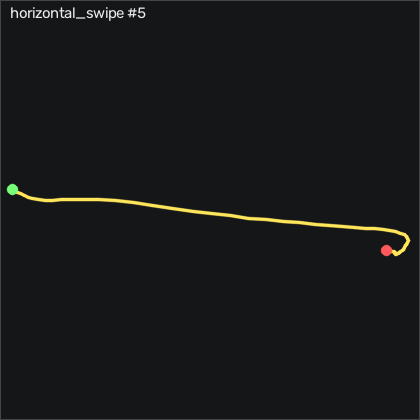

The file beside this chart, header and first rows:
t_s, ax, ay, az, gx, gy, gz, seq
0.00000, -0.665, -0.939, 0.174, 12.78, 9.753, -32.23, 12139
0.01000, -0.651, -0.963, 0.142, 25.03, 12.38, -38.02, 12140
0.02100, -0.623, -0.954, 0.117, 37.23, 15.45, -38.08, 12141
0.03000, -0.596, -0.956, 0.08900, 47.62, 19.69, -33.3, 12142
0.04000, -0.645, -0.972, 0.04500, 57.69, 25.27, -28.69, 12143
0.05000, -0.748, -0.96, -0.01600, 69.54, 30.49, -29.43, 12144
0.06100, -0.968, -0.981, -0.101, 82.53, 34.42, -38.08, 12145
0.07000, -1.332, -1.006, -0.193, 99.36, 33.53, -50.77, 12146
0.08000, -1.607, -1.029, -0.26, 117.7, 24.02, -66.01, 12147
0.09000, -1.602, -1.117, -0.255, 137.2, 11.06, -83.69, 12148
0.1, -1.312, -1.281, -0.162, 160.3, 0.2111, -92.69, 12149
0.11, -0.991, -1.528, -0.02300, 185.6, -6.314, -96.01, 12150
0.12, -0.72, -1.786, 0.07700, 214, -8.692, -114.2, 12151
0.13, -0.524, -1.873, 0.06200, 252.4, -3.905, -149.2, 12152
0.14, -0.488, -1.755, -0.07400, 298, 7.833, -178.2, 12153
0.15, -0.421, -1.495, -0.264, 339.8, 22.74, -189.5, 12154
0.16, -0.471, -1.152, -0.408, 374.4, 39.54, -187.4, 12155
0.17, -0.539, -0.784, -0.448, 397.9, 51, -181.4, 12156
0.18, -0.803, -0.473, -0.396, 409.5, 59.66, -183.7, 12157
0.191, -1.169, -0.176, -0.245, 410.7, 60.7, -203.5, 12158
0.2, -1.355, 0.06400, -0.02800, 404, 54.39, -243.6, 12159
0.21, -1.481, 0.161, 0.195, 392.2, 47.35, -292.6, 12160
0.22, -1.51, 0.162, 0.37, 380.2, 42.62, -328.5, 12161
0.23, -1.44, 0.175, 0.506, 370.2, 39.42, -330.6, 12162
0.24, -1.251, 0.171, 0.56, 353.3, 33.56, -301.1, 12163
0.25, -1.058, 0.261, 0.581, 337.5, 29.39, -248.3, 12164
0.26, -0.901, 0.417, 0.527, 318.3, 26, -191.1, 12165
0.27, -0.789, 0.602, 0.463, 295.4, 23.11, -148.9, 12166
0.28, -0.698, 0.75, 0.42, 269.9, 20.82, -119.6, 12167
0.29, -0.695, 0.936, 0.454, 245.3, 19.08, -96.47, 12168
0.3, -0.665, 1.167, 0.546, 220.3, 17.8, -80.13, 12169
0.31, -0.608, 1.308, 0.672, 193.8, 16.61, -67.02, 12170
0.321, -0.555, 1.449, 0.811, 170.5, 17.53, -56.56, 12171
0.33, -0.475, 1.44, 0.906, 145.6, 19.85, -57.14, 12172
0.34, -0.385, 1.344, 0.933, 120.6, 23.2, -68.69, 12173
0.35, -0.311, 1.197, 0.911, 95.79, 26.86, -80.22, 12174
0.361, -0.27, 1.061, 0.893, 72.11, 31.1, -85.43, 12175
0.37, -0.254, 0.916, 0.885, 48.69, 34.91, -83.45, 12176
0.38, -0.279, 0.775, 0.894, 27.35, 37.86, -74.46, 12177
0.39, -0.32, 0.678, 0.934, 9.209, 40, -62.05, 12178
0.4, -0.375, 0.59, 0.955, -5.669, 40.79, -49.91, 12179
0.41, -0.429, 0.511, 0.963, -16.19, 40.67, -39.58, 12180
0.42, -0.471, 0.436, 0.947, -22.62, 39.27, -31.9, 12181
0.43, -0.501, 0.36, 0.925, -25.64, 36.55, -27.69, 12182
0.44, -0.524, 0.282, 0.907, -26.83, 32.83, -25.4, 12183
0.45, -0.537, 0.174, 0.894, -27.25, 28.02, -24.61, 12184
0.46, -0.533, 0.06100, 0.899, -26.64, 22.68, -23.73, 12185
0.47, -0.502, -0.02700, 0.926, -24.63, 17.31, -21.16, 12186
0.48, -0.469, -0.06800, 0.961, -21.13, 12.47, -15.34, 12187
0.491, -0.444, -0.07300, 0.979, -17.31, 8.869, -5.768, 12188
0.5, -0.436, -0.05600, 0.974, -13.66, 6.156, 6.061, 12189
0.51, -0.448, -0.02300, 0.949, -10.21, 3.839, 16.52, 12190
0.52, -0.464, 0.02500, 0.923, -7.437, 1.491, 21.76, 12191
0.531, -0.484, 0.04200, 0.926, -6.065, -0.4599, 21.37, 12192
0.54, -0.49, 0.00900, 0.926, -5.516, -2.32, 17.4, 12193
0.55, -0.491, -0.03200, 0.931, -4.297, -3.753, 12.8, 12194
0.56, -0.486, -0.05700, 0.936, -2.742, -4.972, 10.33, 12195
0.57, -0.469, -0.06200, 0.954, -1.919, -5.917, 11.21, 12196
0.58, -0.469, -0.07200, 0.965, -2.01, -6.131, 14.99, 12197
0.59, -0.473, -0.06300, 0.96, -2.437, -6.131, 20.42, 12198
... 24 more rows
